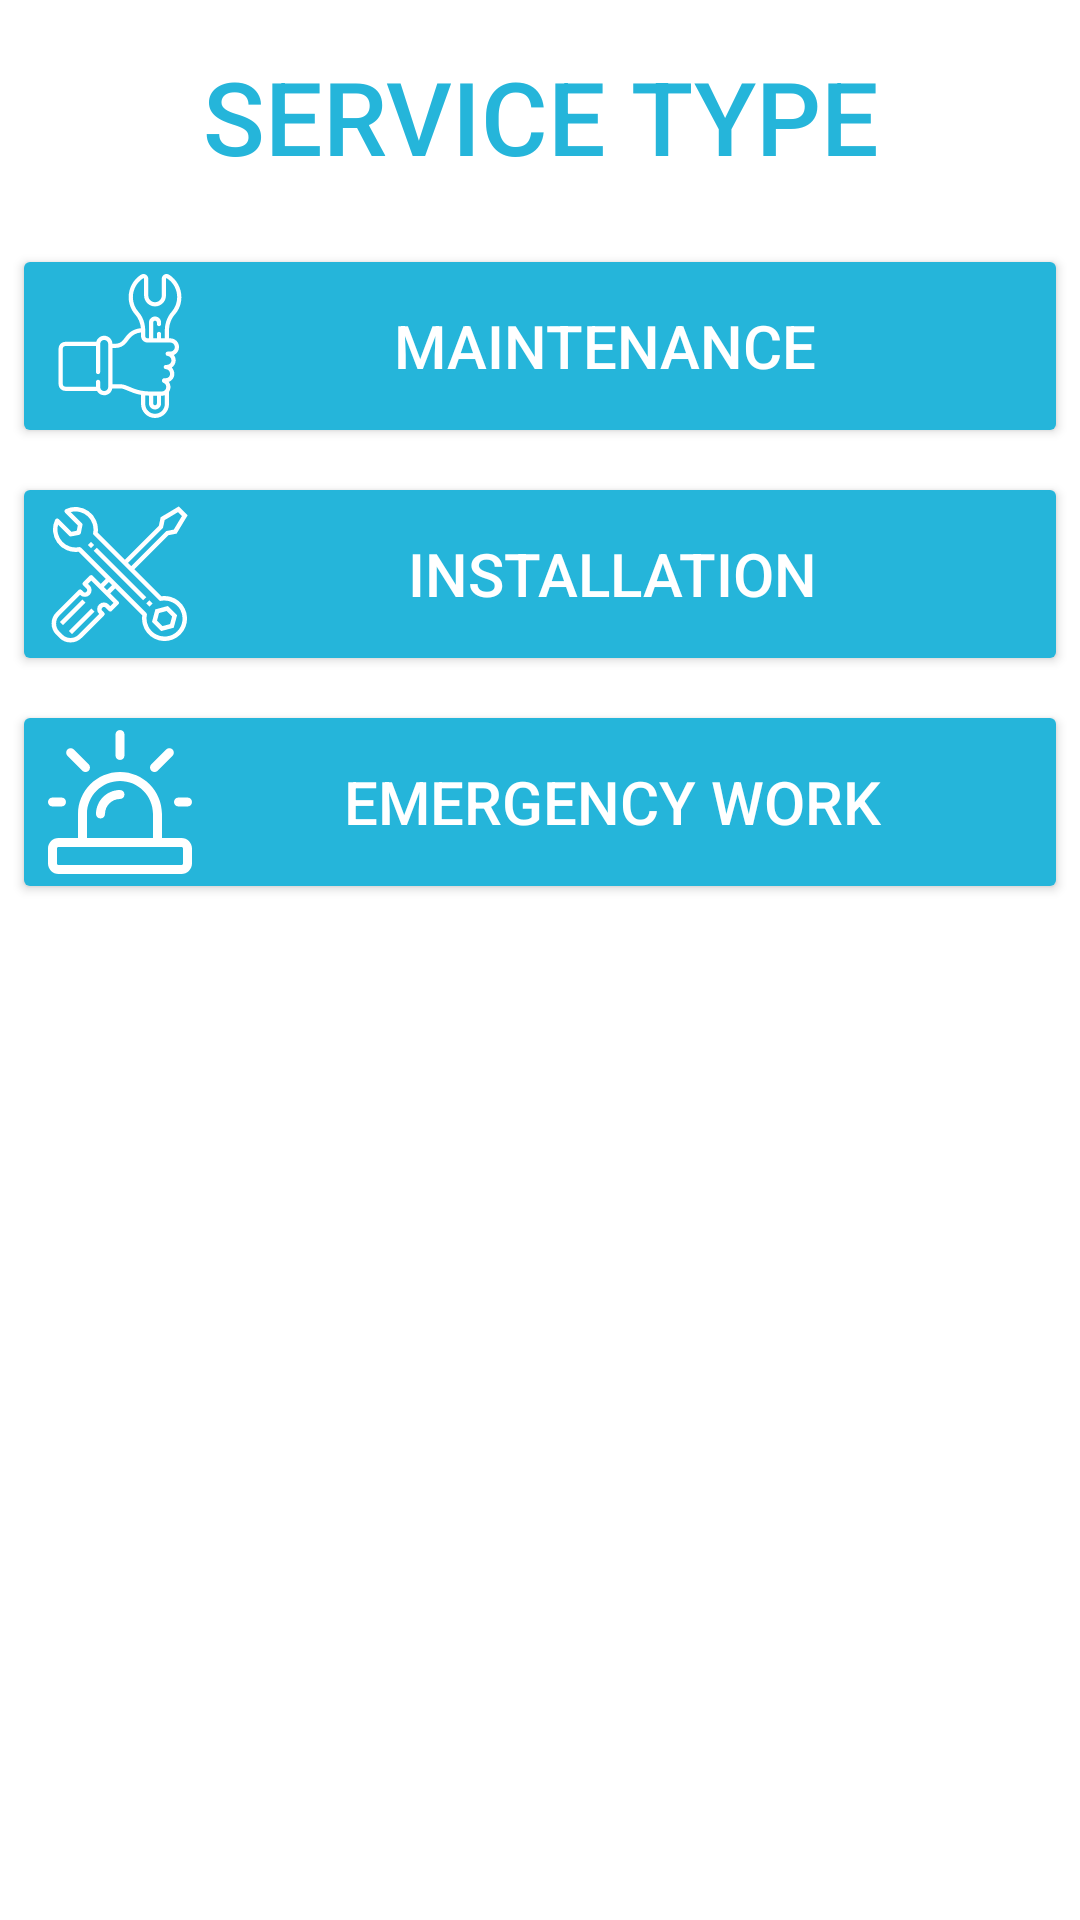

Layout XML and referenced resources for this Android screen:
<!-- AndroidManifest.xml: application theme Theme.WorkersServices -->
<!-- res/layout/activity_services.xml -->
<?xml version="1.0" encoding="utf-8"?>
<ScrollView
    xmlns:android="http://schemas.android.com/apk/res/android"
    xmlns:tools="http://schemas.android.com/tools"
    android:layout_width="match_parent"
    android:layout_height="match_parent">
    <LinearLayout
        android:layout_width="match_parent"
        android:orientation="vertical"
        android:layout_height="match_parent">

        <TextView
            android:id="@+id/electricalService_textView_"
            android:layout_width="match_parent"
            android:layout_height="wrap_content"
            android:layout_margin="16dp"
            android:fontFamily="sans-serif-medium"
            android:gravity="center|center_horizontal|center_vertical"
            android:text="SERVICE TYPE"
            android:textColor="#25b5da"
            android:textSize="34sp" />

        <Button
            android:id="@+id/electricalService_button_electrical"
            android:layout_width="match_parent"
            android:layout_height="wrap_content"
            android:layout_margin="4dp"
            android:drawableLeft="@drawable/ic_maintenance"
            android:text="MAINTENANCE "
            android:textSize="20sp" />

        <Button
            android:id="@+id/electricalService_button_plumbing"
            android:layout_width="match_parent"
            android:layout_height="wrap_content"
            android:layout_margin="4dp"
            android:drawableLeft="@drawable/ic_tool"
            android:text="INSTALLATION"
            android:textSize="20sp" />

        <Button
            android:id="@+id/electricalService_button_cleaning"
            android:layout_width="match_parent"
            android:layout_height="wrap_content"
            android:layout_margin="4dp"
            android:drawableLeft="@drawable/ic_alert"
            android:text="EMERGENCY WORK"
            android:textSize="20sp" />



    </LinearLayout>
</ScrollView>
<!-- resources referenced by this layout -->
<resources>
  <!-- drawable ic_alert: vector/xml drawable (drawable, 2171 chars, omitted) -->
  <!-- drawable ic_maintenance: vector/xml drawable (drawable, 4093 chars, omitted) -->
  <!-- drawable ic_tool: vector/xml drawable (drawable, 2509 chars, omitted) -->
  <style name="Theme.WorkersServices" parent="Theme.MaterialComponents.DayNight.DarkActionBar">
          
          <item name="colorPrimary">#25b5da</item>
          <item name="android:textColorPrimary">#FFFFFFFF</item>
          <item name="android:textColorSecondary">#000000</item>
          <item name="colorButtonNormal">#25b5da</item>
          
          <item name="colorSecondary">@color/teal_200</item>
          <item name="colorSecondaryVariant">@color/teal_700</item>
          <item name="colorOnSecondary">@color/black</item>
          
          <item name="android:statusBarColor" tools:targetApi="l">?attr/colorPrimaryVariant</item>
          
      </style>
  <color name="teal_200">#FF03DAC5</color>
  <color name="teal_700">#FF018786</color>
  <color name="black">#FF000000</color>
</resources>
